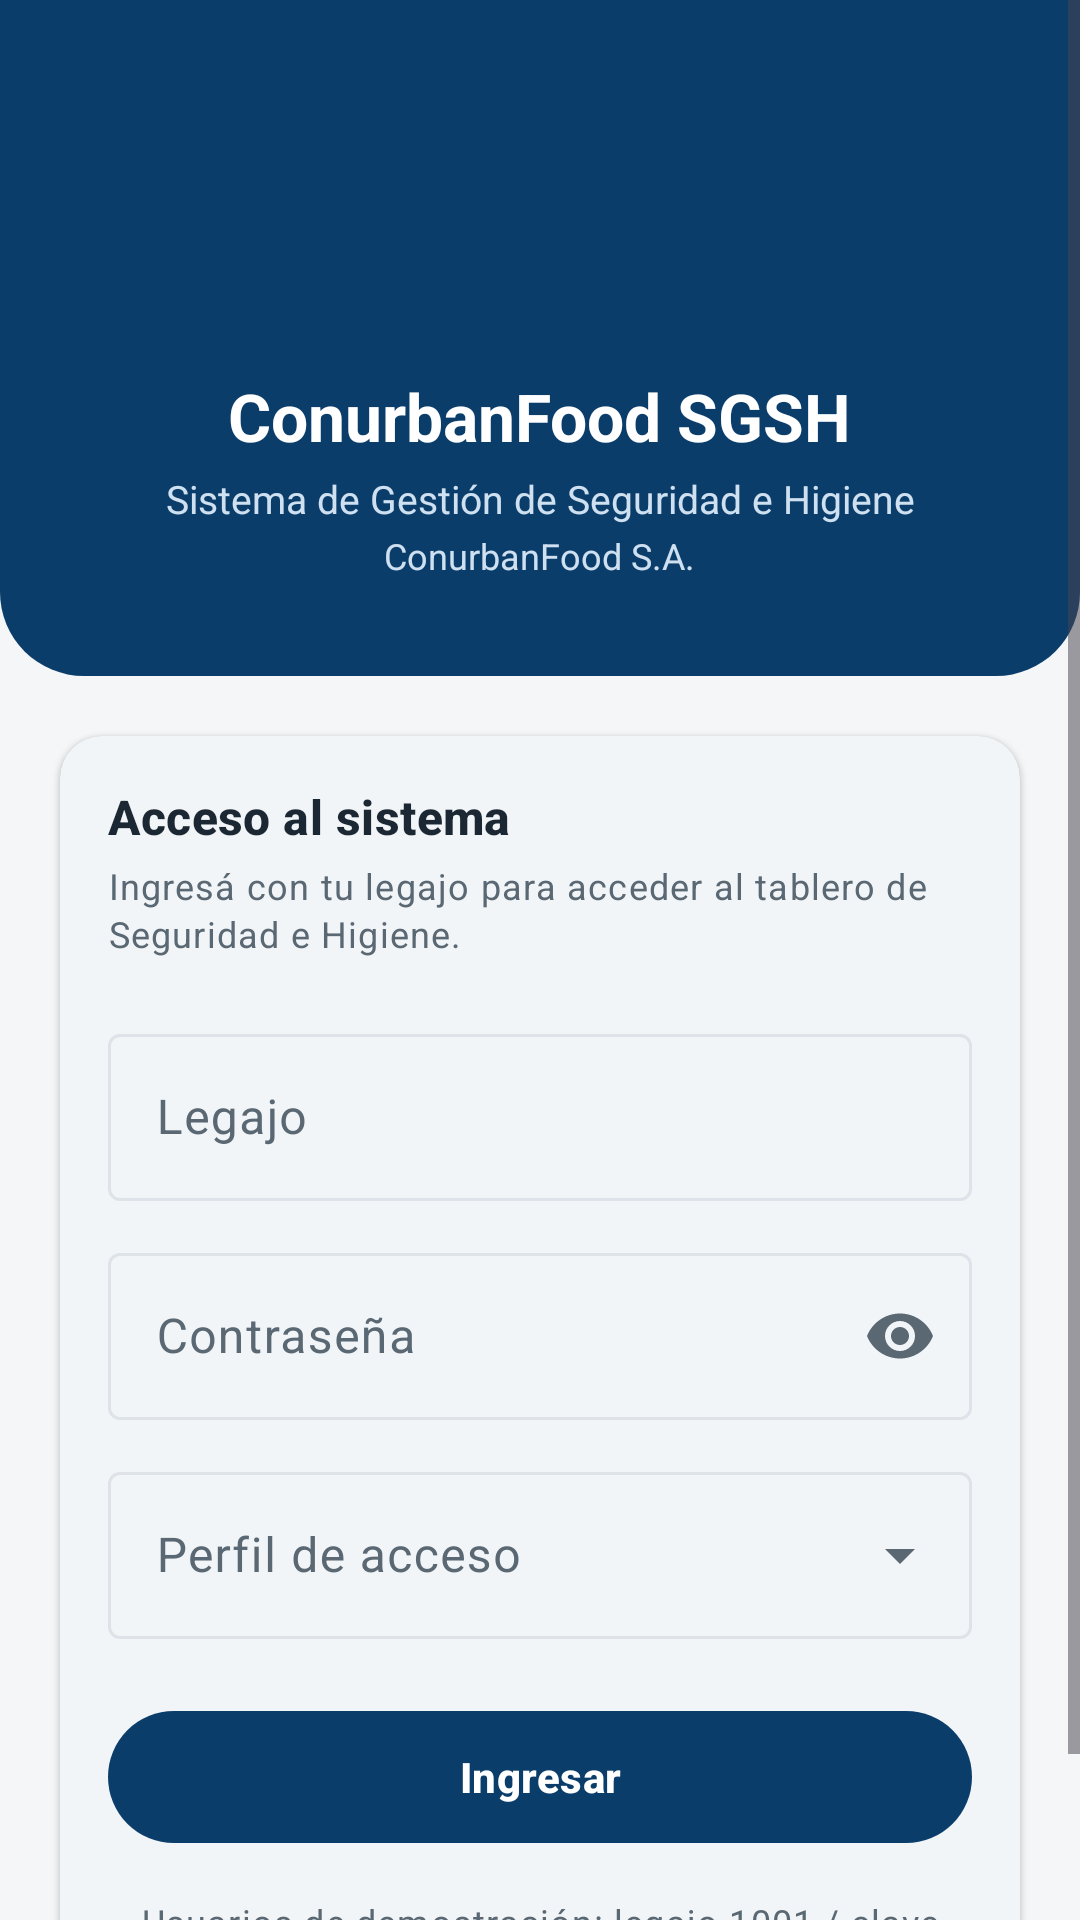

Write the Android layout XML for this screen, with the resource values it uses.
<!-- AndroidManifest.xml: application theme Theme.TrabajoPracticoIng2 -->
<!-- res/layout/activity_login.xml -->
<?xml version="1.0" encoding="utf-8"?>
<ScrollView xmlns:android="http://schemas.android.com/apk/res/android"
    xmlns:app="http://schemas.android.com/apk/res-auto"
    android:id="@+id/raizLogin"
    android:layout_width="match_parent"
    android:layout_height="match_parent"
    android:background="@color/fondo"
    android:fillViewport="true">

    <LinearLayout
        android:layout_width="match_parent"
        android:layout_height="wrap_content"
        android:orientation="vertical">

        <LinearLayout
            android:layout_width="match_parent"
            android:layout_height="wrap_content"
            android:background="@drawable/bg_login_encabezado"
            android:gravity="center_horizontal"
            android:orientation="vertical"
            android:paddingStart="24dp"
            android:paddingTop="48dp"
            android:paddingEnd="24dp"
            android:paddingBottom="32dp">

            <ImageView
                android:layout_width="64dp"
                android:layout_height="64dp"
                android:contentDescription="@string/app_name"
                android:src="@drawable/ic_escudo"
                app:tint="@color/white" />

            <TextView
                android:layout_width="wrap_content"
                android:layout_height="wrap_content"
                android:layout_marginTop="12dp"
                android:text="@string/app_name"
                android:textColor="@color/white"
                android:textSize="22sp"
                android:textStyle="bold" />

            <TextView
                android:layout_width="match_parent"
                android:layout_height="wrap_content"
                android:layout_marginTop="4dp"
                android:gravity="center"
                android:text="@string/app_nombre_largo"
                android:textColor="#CFE1F1"
                android:textSize="13sp" />

            <TextView
                android:layout_width="wrap_content"
                android:layout_height="wrap_content"
                android:layout_marginTop="2dp"
                android:text="@string/app_empresa"
                android:textColor="#CFE1F1"
                android:textSize="12sp" />

        </LinearLayout>

        <com.google.android.material.card.MaterialCardView
            android:layout_width="match_parent"
            android:layout_height="wrap_content"
            android:layout_margin="20dp"
            style="@style/Tarjeta">

            <LinearLayout
                android:layout_width="match_parent"
                android:layout_height="wrap_content"
                android:orientation="vertical">

                <TextView
                    android:layout_width="wrap_content"
                    android:layout_height="wrap_content"
                    android:text="@string/login_bienvenida"
                    style="@style/Texto.Seccion" />

                <TextView
                    android:layout_width="match_parent"
                    android:layout_height="wrap_content"
                    android:layout_marginTop="4dp"
                    android:text="@string/login_subtitulo"
                    style="@style/Texto.Secundario" />

                <com.google.android.material.textfield.TextInputLayout
                    android:id="@+id/campoLegajo"
                    style="@style/Widget.Material3.TextInputLayout.OutlinedBox"
                    android:layout_width="match_parent"
                    android:layout_height="wrap_content"
                    android:layout_marginTop="20dp"
                    android:hint="@string/login_legajo">

                    <com.google.android.material.textfield.TextInputEditText
                        android:id="@+id/entradaLegajo"
                        android:layout_width="match_parent"
                        android:layout_height="wrap_content"
                        android:inputType="number"
                        android:maxLength="4" />

                </com.google.android.material.textfield.TextInputLayout>

                <com.google.android.material.textfield.TextInputLayout
                    android:id="@+id/campoClave"
                    style="@style/Widget.Material3.TextInputLayout.OutlinedBox"
                    android:layout_width="match_parent"
                    android:layout_height="wrap_content"
                    android:layout_marginTop="12dp"
                    android:hint="@string/login_clave"
                    app:endIconMode="password_toggle">

                    <com.google.android.material.textfield.TextInputEditText
                        android:id="@+id/entradaClave"
                        android:layout_width="match_parent"
                        android:layout_height="wrap_content"
                        android:inputType="textPassword" />

                </com.google.android.material.textfield.TextInputLayout>

                <com.google.android.material.textfield.TextInputLayout
                    android:id="@+id/campoRol"
                    style="@style/Widget.Material3.TextInputLayout.OutlinedBox.ExposedDropdownMenu"
                    android:layout_width="match_parent"
                    android:layout_height="wrap_content"
                    android:layout_marginTop="12dp"
                    android:hint="@string/login_rol">

                    <com.google.android.material.textfield.MaterialAutoCompleteTextView
                        android:id="@+id/entradaRol"
                        android:layout_width="match_parent"
                        android:layout_height="wrap_content"
                        android:inputType="none" />

                </com.google.android.material.textfield.TextInputLayout>

                <com.google.android.material.button.MaterialButton
                    android:id="@+id/botonIngresar"
                    android:layout_width="match_parent"
                    android:layout_height="52dp"
                    android:layout_marginTop="20dp"
                    android:text="@string/login_ingresar"
                    android:textStyle="bold" />

                <TextView
                    android:id="@+id/textoAyudaLogin"
                    android:layout_width="match_parent"
                    android:layout_height="wrap_content"
                    android:layout_marginTop="14dp"
                    android:gravity="center"
                    android:text="@string/login_ayuda"
                    style="@style/Texto.Secundario" />

            </LinearLayout>

        </com.google.android.material.card.MaterialCardView>

    </LinearLayout>

</ScrollView>
<!-- resources referenced by this layout -->
<resources>
  <color name="fondo">#F4F6F8</color>
  <color name="white">#FFFFFFFF</color>
  <!-- drawable bg_login_encabezado (drawable) -->
  <?xml version="1.0" encoding="utf-8"?>
  <shape xmlns:android="http://schemas.android.com/apk/res/android"
      android:shape="rectangle">
      <corners android:bottomLeftRadius="28dp" android:bottomRightRadius="28dp" />
      <solid android:color="@color/azul_primario" />
  </shape>
  <string name="app_empresa">ConurbanFood S.A.</string>
  <string name="app_name">ConurbanFood SGSH</string>
  <string name="app_nombre_largo">Sistema de Gestión de Seguridad e Higiene</string>
  <string name="login_ayuda">Usuarios de demostración: legajo 1001 / clave 1234 (cualquier perfil).</string>
  <string name="login_bienvenida">Acceso al sistema</string>
  <string name="login_clave">Contraseña</string>
  <string name="login_ingresar">Ingresar</string>
  <string name="login_legajo">Legajo</string>
  <string name="login_rol">Perfil de acceso</string>
  <string name="login_subtitulo">Ingresá con tu legajo para acceder al tablero de Seguridad e Higiene.</string>
  <style name="Tarjeta" parent="Widget.Material3.CardView.Elevated">
          <item name="cardCornerRadius">14dp</item>
          <item name="cardElevation">1dp</item>
          <item name="cardBackgroundColor">@color/superficie</item>
          <item name="contentPadding">16dp</item>
      </style>
  <style name="Texto.Seccion" parent="TextAppearance.Material3.TitleMedium">
          <item name="android:textColor">@color/texto_primario</item>
          <item name="android:textStyle">bold</item>
      </style>
  <style name="Texto.Secundario" parent="TextAppearance.Material3.BodySmall">
          <item name="android:textColor">@color/texto_secundario</item>
      </style>
  <style name="Theme.TrabajoPracticoIng2" parent="Base.Theme.TrabajoPracticoIng2" />
  <color name="azul_primario">#0B3D6B</color>
  <color name="superficie">#FFFFFFFF</color>
  <color name="texto_primario">#1B2733</color>
  <color name="texto_secundario">#5A6874</color>
  <style name="Base.Theme.TrabajoPracticoIng2" parent="Theme.Material3.DayNight.NoActionBar">
          <item name="colorPrimary">@color/azul_primario</item>
          <item name="colorOnPrimary">@color/white</item>
          <item name="colorPrimaryContainer">@color/azul_suave</item>
          <item name="colorOnPrimaryContainer">@color/azul_primario</item>
          <item name="colorSecondary">@color/azul_primario</item>
          <item name="colorOnSecondary">@color/white</item>
          <item name="colorError">@color/estado_critico</item>
          <item name="colorSurface">@color/superficie</item>
          <item name="colorOnSurface">@color/texto_primario</item>
          <item name="colorSurfaceVariant">@color/superficie_variante</item>
          <item name="colorOnSurfaceVariant">@color/texto_secundario</item>
          <item name="colorOutline">@color/borde</item>
          <item name="android:colorBackground">@color/fondo</item>
          <item name="android:statusBarColor">@color/azul_primario_oscuro</item>
      </style>
  <color name="azul_suave">#E8F0F7</color>
  <color name="estado_critico">#C62828</color>
  <color name="superficie_variante">#EEF2F5</color>
  <color name="borde">#DDE3E8</color>
  <color name="azul_primario_oscuro">#072A4A</color>
</resources>
